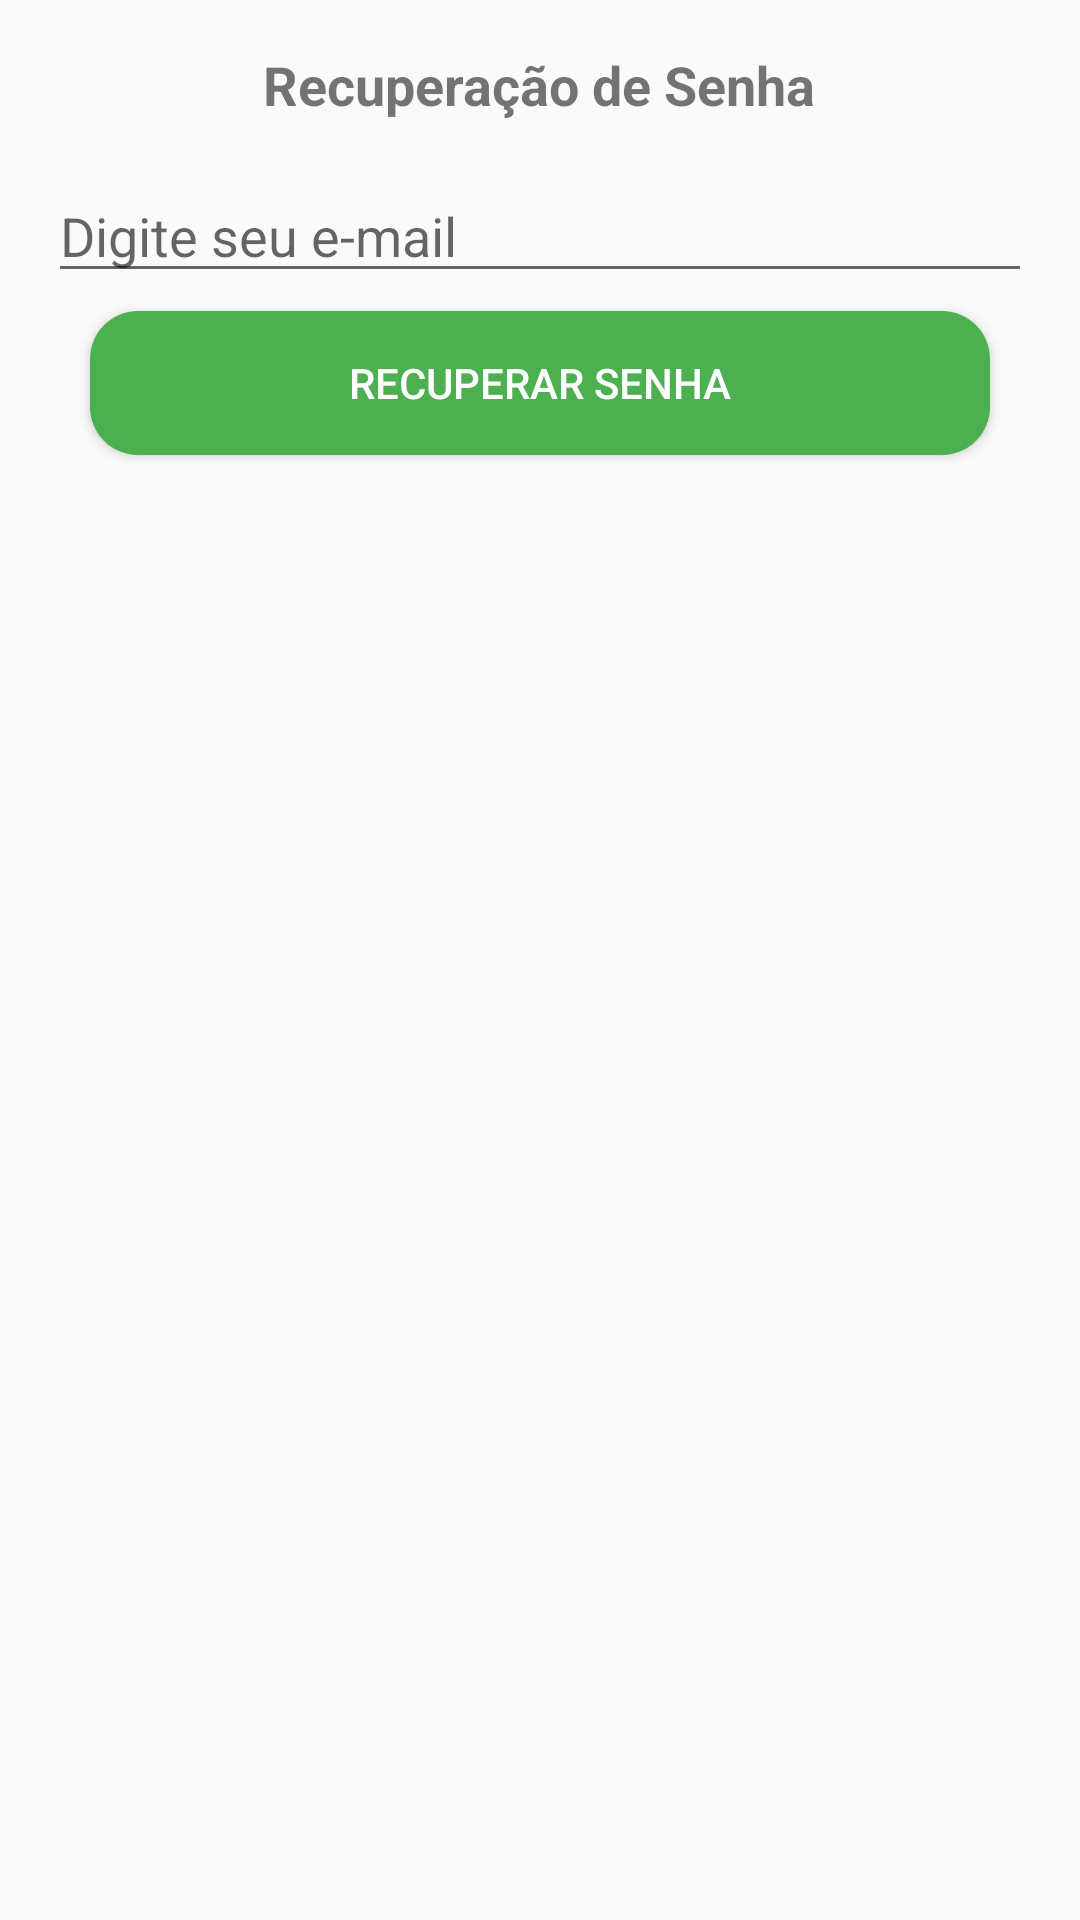

Produce the Android XML layout that renders to this screen, including the resource entries it uses.
<!-- AndroidManifest.xml: application theme AppTheme -->
<!-- res/layout/activity_recuperar_senha.xml -->
<LinearLayout
    xmlns:android="http://schemas.android.com/apk/res/android"
    android:layout_width="match_parent"
    android:layout_height="match_parent"
    android:orientation="vertical"
    android:padding="16dp">

    <TextView
        android:id="@+id/tv_recuperar_senha"
        android:layout_width="wrap_content"
        android:layout_height="wrap_content"
        android:text="Recuperação de Senha"
        android:textSize="18sp"
        android:textStyle="bold"
        android:layout_gravity="center_horizontal" />

    <EditText
        android:id="@+id/et_email_recuperacao"
        android:layout_width="match_parent"
        android:layout_height="wrap_content"
        android:layout_marginTop="16dp"
        android:hint="Digite seu e-mail"
        android:inputType="textEmailAddress" />

    <Button
        android:id="@+id/btn_enviar_recuperacao"
        android:layout_width="300dp"
        android:layout_height="wrap_content"
        android:layout_gravity="center"
        android:layout_marginTop="6dp"
        android:text="Recuperar Senha"
        android:textColor="@color/white"
        android:background="@drawable/background_botao_moderno"/>
</LinearLayout>
<!-- resources referenced by this layout -->
<resources>
  <color name="white">#FFFFFFFF</color>
  <!-- drawable background_botao_moderno (drawable) -->
  <shape xmlns:android="http://schemas.android.com/apk/res/android">
      <solid android:color="#4CAF50" />
      <corners android:radius="16dp"/>
      <padding android:left="16dp" android:right="16dp" android:top="8dp" android:bottom="8dp"/>
      <elevation android:elevation="4dp"/>
  </shape>
  <style name="AppTheme" parent="Theme.AppCompat.Light.DarkActionBar">
          <item name="android:statusBarColor">@color/black</item>
      </style>
  <color name="black">#FF000000</color>
</resources>
